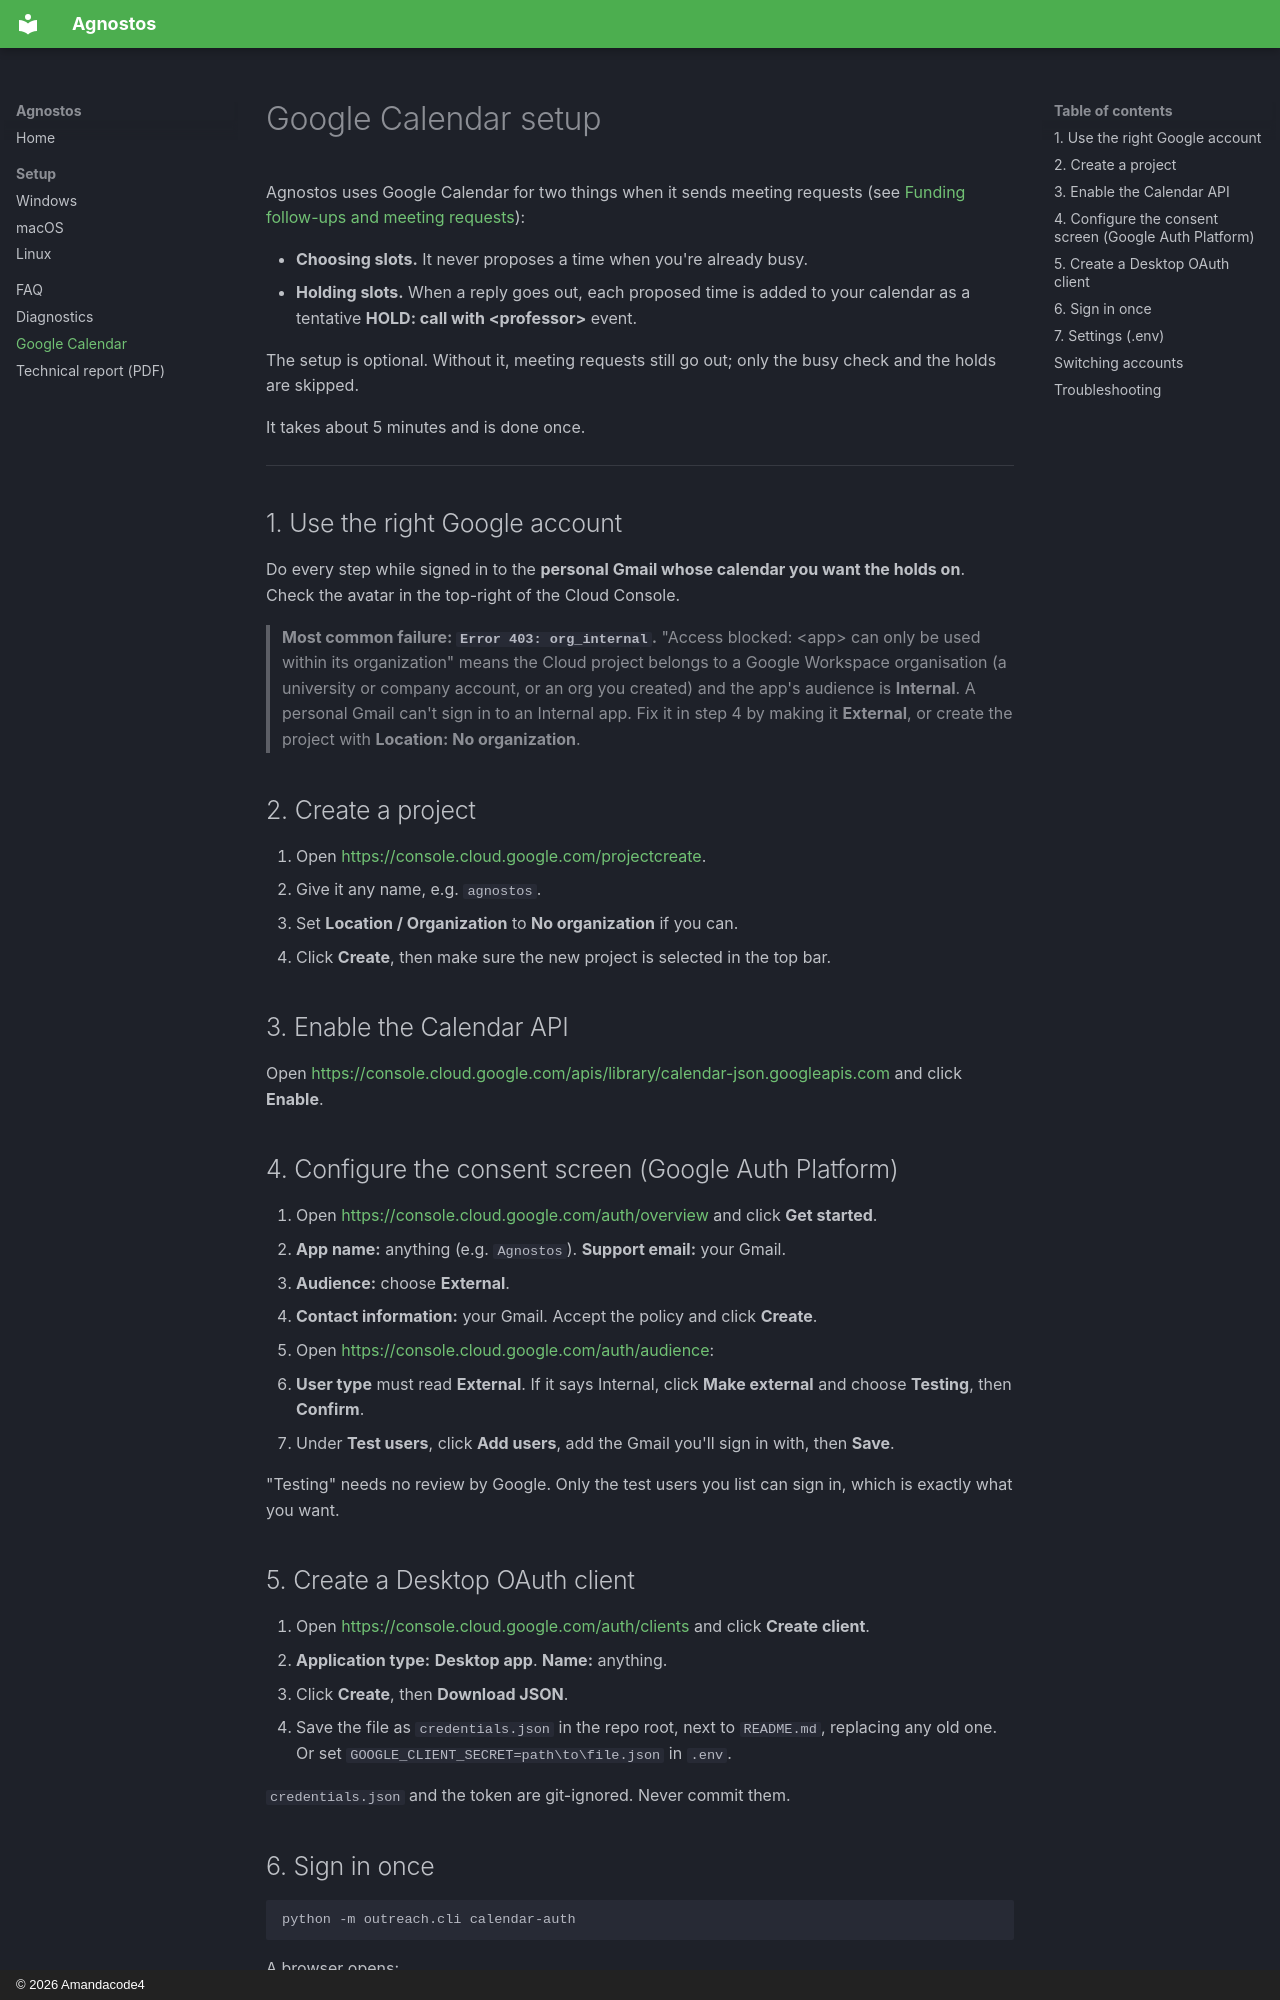

repository: Amandacode4/agnostos-aman · page: calendar/index.html · generator: mkdocs · copyright: © 2026 Amandacode4

# Google Calendar setup

Agnostos uses Google Calendar for two things when it sends meeting requests (see [Funding follow-ups and meeting requests](https://github.com/Amandacode4/agnostos-aman#funding-follow-ups-and-meeting-requests)):

- **Choosing slots.** It never proposes a time when you're already busy.
- **Holding slots.** When a reply goes out, each proposed time is added to your calendar as a tentative **HOLD: call with &lt;professor&gt;** event.

The setup is optional. Without it, meeting requests still go out; only the busy check and the holds are skipped.

It takes about 5 minutes and is done once.

---

## 1. Use the right Google account

Do every step while signed in to the **personal Gmail whose calendar you want the holds on**. Check the avatar in the top-right of the Cloud Console.

> **Most common failure: `Error 403: org_internal`.** "Access blocked: &lt;app&gt; can only be used within its organization" means the Cloud project belongs to a Google Workspace organisation (a university or company account, or an org you created) and the app's audience is **Internal**. A personal Gmail can't sign in to an Internal app. Fix it in step 4 by making it **External**, or create the project with **Location: No organization**.

## 2. Create a project

1. Open <https://console.cloud.google.com/projectcreate>.
2. Give it any name, e.g. `agnostos`.
3. Set **Location / Organization** to **No organization** if you can.
4. Click **Create**, then make sure the new project is selected in the top bar.

## 3. Enable the Calendar API

Open <https://console.cloud.google.com/apis/library/calendar-json.googleapis.com> and click **Enable**.

## 4. Configure the consent screen (Google Auth Platform)

1. Open <https://console.cloud.google.com/auth/overview> and click **Get started**.
2. **App name:** anything (e.g. `Agnostos`). **Support email:** your Gmail.
3. **Audience:** choose **External**.
4. **Contact information:** your Gmail. Accept the policy and click **Create**.
5. Open <https://console.cloud.google.com/auth/audience>:
   - **User type** must read **External**. If it says Internal, click **Make external** and choose **Testing**, then **Confirm**.
   - Under **Test users**, click **Add users**, add the Gmail you'll sign in with, then **Save**.

"Testing" needs no review by Google. Only the test users you list can sign in, which is exactly what you want.

## 5. Create a Desktop OAuth client

1. Open <https://console.cloud.google.com/auth/clients> and click **Create client**.
2. **Application type:** **Desktop app**. **Name:** anything.
3. Click **Create**, then **Download JSON**.
4. Save the file as `credentials.json` in the repo root, next to `README.md`, replacing any old one. Or set `GOOGLE_CLIENT_SECRET=path\to\file.json` in `.env`.

`credentials.json` and the token are git-ignored. Never commit them.
